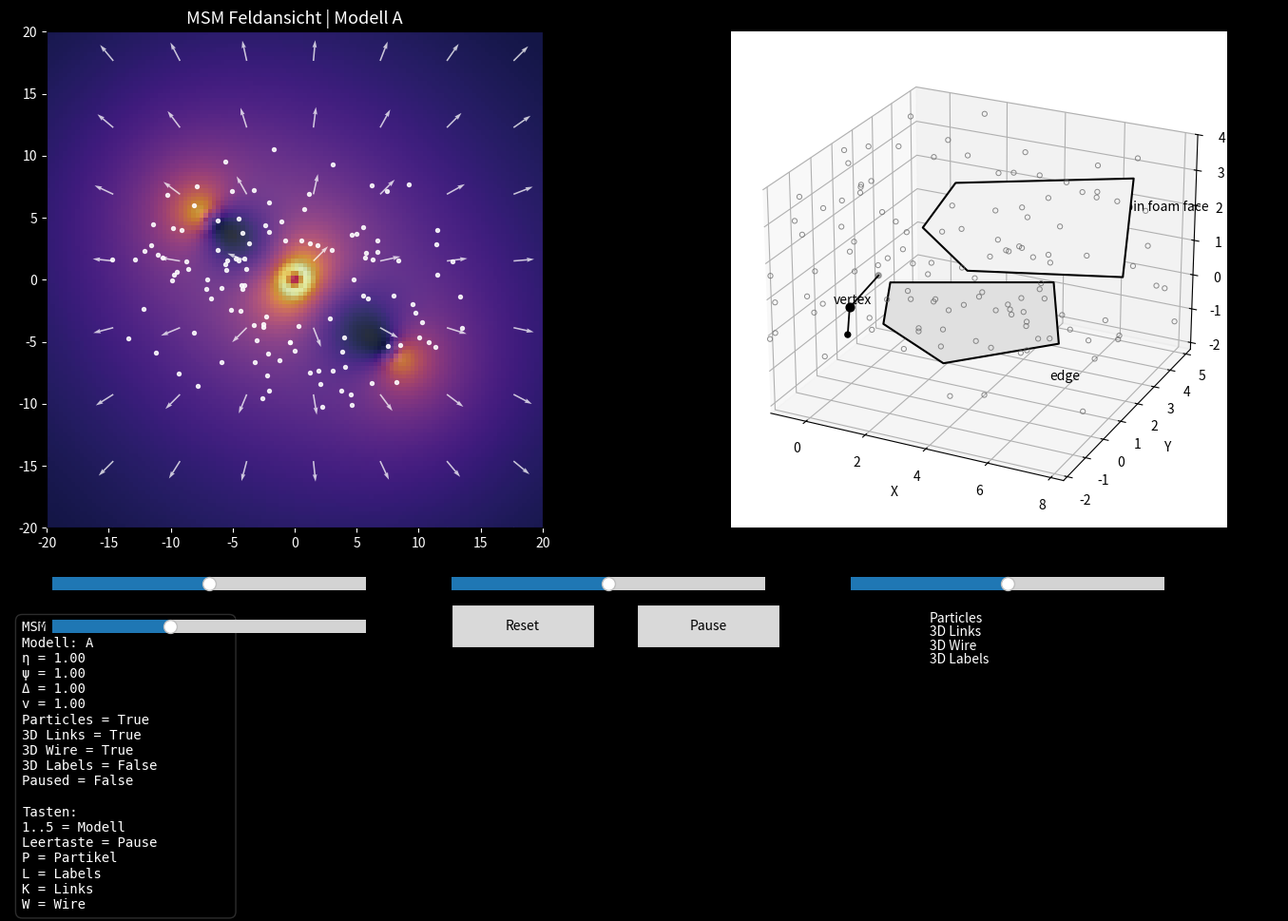

The matplotlib source for this figure:
import numpy as np
import matplotlib.pyplot as plt
import matplotlib.animation as animation
from matplotlib.widgets import Slider, Button, CheckButtons
from mpl_toolkits.mplot3d.art3d import Poly3DCollection

# ============================================================
# MSM + 3D SPINFOAM COMBINED
# Mobile-freundlichere Kombi-Version
# ============================================================

np.random.seed(7)

# ============================================================
# 0) SLIDER PLACEHOLDERS (wichtig gegen NameError)
# ============================================================
slider_eta = None
slider_psi = None
slider_delta = None
slider_speed = None

# ============================================================
# 1) SETTINGS
# ============================================================
G = 1.0
grid_size = 120
space_size = 20.0
num_particles = 120
dt = 0.024
softening = 0.9
step_arrow = 16
trail_length = 10
frames = 900

cores = [
    (0.0, 0.0, 420.0),
    (-7.0, 5.0, 110.0),
    (8.0, -6.0, 95.0),
]

# ============================================================
# 2) HELPERS
# ============================================================
def normalize(arr):
    arr = np.array(arr, dtype=float)
    arr = arr - np.min(arr)
    return arr / (np.max(arr) + 1e-9)

def unit_vectors(FX, FY):
    n = np.sqrt(FX**2 + FY**2) + 1e-9
    return FX / n, FY / n

def rot_z(a):
    return np.array([
        [np.cos(a), -np.sin(a), 0],
        [np.sin(a),  np.cos(a), 0],
        [0, 0, 1]
    ])

def rot_y(a):
    return np.array([
        [ np.cos(a), 0, np.sin(a)],
        [0, 1, 0],
        [-np.sin(a), 0, np.cos(a)]
    ])

def make_triangle(center, size=0.4, yaw=0.0, tilt=0.0):
    base = np.array([
        [0.0,  1.0, 0.0],
        [-0.85, -0.75, 0.0],
        [0.85, -0.75, 0.0]
    ]) * size
    R = rot_z(yaw) @ rot_y(tilt)
    pts = base @ R.T
    pts += np.array(center)
    return pts

def make_wire_triangle(center, size=0.7, yaw=0.0, tilt=0.0):
    pts = make_triangle(center, size=size, yaw=yaw, tilt=tilt)
    return np.vstack([pts, pts[0]])

# ============================================================
# 3) GRID / 2D RAUM
# ============================================================
x = np.linspace(-space_size, space_size, grid_size)
y = np.linspace(-space_size, space_size, grid_size)
X, Y = np.meshgrid(x, y)

R0 = np.sqrt(X**2 + Y**2 + 1e-9)
RX, RY = X / R0, Y / R0

# ============================================================
# 4) BASISFELDER
# ============================================================
potential = np.zeros_like(X, dtype=float)
gravity_strength = np.zeros_like(X, dtype=float)
GX = np.zeros_like(X, dtype=float)
GY = np.zeros_like(X, dtype=float)
VX = np.zeros_like(X, dtype=float)
VY = np.zeros_like(X, dtype=float)

for cx, cy, mass in cores:
    dx = X - cx
    dy = Y - cy
    R = np.sqrt(dx**2 + dy**2 + softening**2)

    potential += -G * mass / R
    gravity_strength += G * mass / (R**2)
    GX += -G * mass * dx / (R**3)
    GY += -G * mass * dy / (R**3)

    v_mag = np.sqrt(G * mass / R)
    VX += -dy / R * v_mag
    VY +=  dx / R * v_mag

Gmag = np.sqrt(GX**2 + GY**2) + 1e-9
Vmag = np.sqrt(VX**2 + VY**2) + 1e-9
rot_energy = 0.5 * (Vmag**2)
energy_field = gravity_strength + rot_energy

# ============================================================
# 5) MS BASIS
# ============================================================
eta_depth = normalize(np.abs(potential))

gradEx, gradEy = np.gradient(energy_field)
gradE_mag = np.sqrt(gradEx**2 + gradEy**2)
psi_activity = normalize(gradE_mag)

partial_gx_x = np.gradient(GX, axis=1)
partial_gy_y = np.gradient(GY, axis=0)
grav_div = partial_gx_x + partial_gy_y
structure_flux = normalize(np.abs(grav_div))

partial_vy_x = np.gradient(VY, axis=1)
partial_vx_y = np.gradient(VX, axis=0)
vorticity = partial_vy_x - partial_vx_y
phase_field = normalize(np.abs(vorticity) + 0.65 * psi_activity)

expansion_driver = normalize(np.clip(gradEx * RX + gradEy * RY, 0, None) + 0.35 * rot_energy)
implosion_driver = normalize(np.clip(-(GX * RX + GY * RY), 0, None) + 0.30 * eta_depth)
phase_feedback = normalize(0.45 * phase_field + 0.30 * structure_flux + 0.25 * eta_depth)

MODELS = {
    1: ("A", normalize(0.55 * expansion_driver + 0.30 * rot_energy + 0.15 * psi_activity)),
    2: ("B", normalize(0.50 * phase_field + 0.35 * psi_activity + 0.15 * structure_flux)),
    3: ("C", normalize(0.60 * implosion_driver + 0.25 * gravity_strength + 0.15 * eta_depth)),
    4: ("D", normalize(0.45 * phase_feedback + 0.35 * structure_flux + 0.20 * psi_activity)),
    5: ("Ψ", normalize(0.45 * eta_depth + 0.30 * psi_activity + 0.25 * normalize(energy_field))),
}

PROCESS_ARROWS = {
    1: unit_vectors(RX * (0.3 + expansion_driver), RY * (0.3 + expansion_driver)),
    2: unit_vectors(-RY * (0.3 + phase_field), RX * (0.3 + phase_field)),
    3: unit_vectors(-RX * (0.3 + implosion_driver), -RY * (0.3 + implosion_driver)),
    4: unit_vectors(normalize(gradEx) - normalize(GX), normalize(gradEy) - normalize(GY)),
    5: unit_vectors(gradEx + RX, gradEy + RY),
}

CMAPS = {
    1: "inferno",
    2: "viridis",
    3: "plasma",
    4: "magma",
    5: "twilight",
}

Xs = X[::step_arrow, ::step_arrow]
Ys = Y[::step_arrow, ::step_arrow]

# ============================================================
# 6) PARTICLES 2D
# ============================================================
angles = np.random.uniform(0, 2 * np.pi, num_particles)
radii = np.random.uniform(4.0, 15.0, num_particles)

px = radii * np.cos(angles)
py = 0.72 * radii * np.sin(angles)
pvx = np.zeros(num_particles)
pvy = np.zeros(num_particles)

for i in range(num_particles):
    vx_sum = 0.0
    vy_sum = 0.0
    for cx, cy, mass in cores:
        dx = px[i] - cx
        dy = py[i] - cy
        r = np.sqrt(dx**2 + dy**2 + softening**2)
        v = np.sqrt(G * mass / r)
        vx_sum += -dy / r * v
        vy_sum +=  dx / r * v
    pvx[i] = vx_sum
    pvy[i] = vy_sum

trail_x = [px.copy() for _ in range(trail_length)]
trail_y = [py.copy() for _ in range(trail_length)]

# ============================================================
# 7) 3D STATIC STRUCTURE
# ============================================================
rng = np.random.default_rng(7)

vertex = np.array([0.0, 0.0, 0.0])
g1 = np.array([0.35, 0.95, 0.55])
g2 = np.array([0.45, -0.75, -0.35])

eta_points_3d = np.column_stack([
    rng.uniform(-2.5, 8.0, 120),
    rng.uniform(-1.6, 5.2, 120),
    rng.uniform(-1.8, 3.8, 120)
])

face_top = np.array([
    [1.2, 3.7, 2.2],
    [6.8, 4.4, 2.9],
    [7.7, 2.2, 1.2],
    [3.0, 1.5, 0.9],
    [0.9, 2.4, 1.4]
])

face_mid = np.array([
    [0.7, 1.0, 0.4],
    [5.8, 1.6, 1.0],
    [6.8, 0.2, 0.1],
    [3.6, -0.7, -0.6],
    [1.2, -0.1, -0.2]
])

# ============================================================
# 8) STATE
# ============================================================
state = {
    "model": 1,
    "show_particles": True,
    "show_3d_links": True,
    "show_3d_wire": True,
    "show_3d_labels": False,
    "paused": False,
}

# ============================================================
# 9) SAFE SCALE ACCESS
# ============================================================
def get_eta_scale():
    return slider_eta.val if slider_eta is not None else 1.0

def get_psi_scale():
    return slider_psi.val if slider_psi is not None else 1.0

def get_delta_scale():
    return slider_delta.val if slider_delta is not None else 1.0

def get_speed_scale():
    return slider_speed.val if slider_speed is not None else 1.0

def current_scaled_fields():
    eta_scale = get_eta_scale()
    psi_scale = get_psi_scale()
    delta_scale = get_delta_scale()

    eta_mix = normalize(eta_depth * eta_scale)
    psi_mix = normalize(psi_activity * psi_scale)
    delta_mix = normalize(np.abs(eta_mix - psi_mix) * delta_scale)

    return eta_mix, psi_mix, delta_mix

# ============================================================
# 10) FIGURE
# ============================================================
fig = plt.figure(figsize=(15, 9), facecolor="black")

ax2d = fig.add_axes([0.05, 0.33, 0.40, 0.58], facecolor="black")
ax3d = fig.add_axes([0.52, 0.33, 0.42, 0.58], projection="3d", facecolor="white")
ax_info = fig.add_axes([0.05, 0.05, 0.89, 0.18], facecolor="black")
ax_info.axis("off")

# sliders / buttons
ax_eta = fig.add_axes([0.08, 0.25, 0.22, 0.03], facecolor="dimgray")
ax_psi = fig.add_axes([0.36, 0.25, 0.22, 0.03], facecolor="dimgray")
ax_delta = fig.add_axes([0.64, 0.25, 0.22, 0.03], facecolor="dimgray")
ax_speed = fig.add_axes([0.08, 0.20, 0.22, 0.03], facecolor="dimgray")

ax_reset = fig.add_axes([0.36, 0.19, 0.10, 0.05])
ax_pause = fig.add_axes([0.49, 0.19, 0.10, 0.05])
ax_checks = fig.add_axes([0.64, 0.16, 0.22, 0.08], facecolor="black")

# ============================================================
# 11) CREATE SLIDERS NOW (vor Benutzung!)
# ============================================================
slider_eta = Slider(ax_eta, "η", 0.0, 2.0, valinit=1.0)
slider_psi = Slider(ax_psi, "ψ", 0.0, 2.0, valinit=1.0)
slider_delta = Slider(ax_delta, "Δ", 0.0, 2.0, valinit=1.0)
slider_speed = Slider(ax_speed, "v", 0.1, 2.5, valinit=1.0)

btn_reset = Button(ax_reset, "Reset")
btn_pause = Button(ax_pause, "Pause")

checks = CheckButtons(
    ax_checks,
    ["Particles", "3D Links", "3D Wire", "3D Labels"],
    [True, True, True, False]
)

for txt in checks.labels:
    txt.set_color("white")

# ============================================================
# 12) INITIAL 2D VIEW
# ============================================================
eta_mix0, psi_mix0, delta0 = current_scaled_fields()
base0 = normalize(0.55 * MODELS[state["model"]][1] + 0.25 * eta_mix0 + 0.20 * psi_mix0)

im2d = ax2d.imshow(
    base0,
    extent=[-space_size, space_size, -space_size, space_size],
    origin="lower",
    cmap=CMAPS[state["model"]],
    alpha=0.98,
)

delta_overlay = ax2d.imshow(
    delta0,
    extent=[-space_size, space_size, -space_size, space_size],
    origin="lower",
    cmap="coolwarm",
    alpha=0.24,
    vmin=0.0,
    vmax=1.0,
)

U0, V0 = PROCESS_ARROWS[state["model"]]
quiver2d = ax2d.quiver(
    Xs, Ys, U0[::step_arrow, ::step_arrow], V0[::step_arrow, ::step_arrow],
    color="white", alpha=0.75, scale=24, width=0.003
)

particles2d = ax2d.scatter(px, py, s=8, c="white", alpha=0.85)

trail_scatters = []
for i in range(trail_length):
    alpha = (i + 1) / trail_length * 0.08
    size = 1.5 + (i / trail_length) * 4
    sc = ax2d.scatter([], [], s=size, c="white", alpha=alpha)
    trail_scatters.append(sc)

ax2d.set_xlim(-space_size, space_size)
ax2d.set_ylim(-space_size, space_size)
ax2d.tick_params(colors="white")
title2d = ax2d.set_title("MSM Feldansicht", color="white", fontsize=13)

# ============================================================
# 13) INITIAL 3D VIEW
# ============================================================
poly_top = Poly3DCollection([face_top], facecolors="0.95", edgecolors="black", linewidths=1.5, alpha=1.0)
poly_mid = Poly3DCollection([face_mid], facecolors="0.88", edgecolors="black", linewidths=1.5, alpha=1.0)
ax3d.add_collection3d(poly_top)
ax3d.add_collection3d(poly_mid)

eta_scatter_3d = ax3d.scatter(
    eta_points_3d[:, 0], eta_points_3d[:, 1], eta_points_3d[:, 2],
    s=14, facecolors="none", edgecolors="0.4", linewidths=0.7, alpha=0.75
)

ax3d.scatter([vertex[0]], [vertex[1]], [vertex[2]], s=40, color="black")
ax3d.scatter([g1[0], g2[0]], [g1[1], g2[1]], [g1[2], g2[2]], s=18, color="black")

ax3d.plot([vertex[0], g1[0]], [vertex[1], g1[1]], [vertex[2], g1[2]], color="black", lw=1.3)
ax3d.plot([vertex[0], g2[0]], [vertex[1], g2[1]], [vertex[2], g2[2]], color="black", lw=1.3)

wedge_polys = []
wire_lines = []
for _ in range(4):
    poly = Poly3DCollection([np.zeros((3, 3))], facecolors="0.2", edgecolors="black", linewidths=1.0, alpha=1.0)
    ax3d.add_collection3d(poly)
    wedge_polys.append(poly)

    line, = ax3d.plot([], [], [], color="0.5", lw=1.0, alpha=0.7)
    wire_lines.append(line)

link_lines = []
for _ in range(3):
    line, = ax3d.plot([], [], [], color="0.25", lw=1.2)
    link_lines.append(line)

label_vertex = ax3d.text(-0.55, 0.0, 0.0, "vertex", fontsize=10)
label_wedge = ax3d.text(3.7, 0.6, 0.4, "wedge", fontsize=10)
label_face = ax3d.text(7.0, 3.2, 2.5, "spin foam face", fontsize=10)
label_edge = ax3d.text(7.0, -0.6, -0.5, "edge", fontsize=10)

ax3d.set_xlim(-1.2, 8.4)
ax3d.set_ylim(-2.2, 5.3)
ax3d.set_zlim(-2.2, 4.0)
ax3d.set_xlabel("X")
ax3d.set_ylabel("Y")
ax3d.set_zlabel("Z")
ax3d.view_init(elev=24, azim=-64)
title3d = ax3d.set_title("3D Sinnform / Spinfoam", fontsize=13)

# ============================================================
# 14) INFO TEXT
# ============================================================
info_text = ax_info.text(
    0.01, 0.95,
    "",
    transform=ax_info.transAxes,
    color="white",
    fontsize=10,
    va="top",
    ha="left",
    family="monospace",
    bbox=dict(facecolor="black", alpha=0.35, edgecolor="gray", boxstyle="round,pad=0.5"),
)

# ============================================================
# 15) UPDATE HELPERS
# ============================================================
def refresh_titles():
    model_letter = MODELS[state["model"]][0]
    title2d.set_text(f"MSM Feldansicht | Modell {model_letter}")
    title3d.set_text(f"3D Sinnform / Spinfoam | Modell {model_letter}")

    info_text.set_text(
        "MSM + 3D SPINFOAM COMBINED\n"
        f"Modell: {model_letter}\n"
        f"η = {get_eta_scale():.2f}\n"
        f"ψ = {get_psi_scale():.2f}\n"
        f"Δ = {get_delta_scale():.2f}\n"
        f"v = {get_speed_scale():.2f}\n"
        f"Particles = {state['show_particles']}\n"
        f"3D Links = {state['show_3d_links']}\n"
        f"3D Wire = {state['show_3d_wire']}\n"
        f"3D Labels = {state['show_3d_labels']}\n"
        f"Paused = {state['paused']}\n\n"
        "Tasten:\n"
        "1..5 = Modell\n"
        "Leertaste = Pause\n"
        "P = Partikel\n"
        "L = Labels\n"
        "K = Links\n"
        "W = Wire"
    )

def on_slider_change(val):
    refresh_titles()
    fig.canvas.draw_idle()

slider_eta.on_changed(on_slider_change)
slider_psi.on_changed(on_slider_change)
slider_delta.on_changed(on_slider_change)
slider_speed.on_changed(on_slider_change)

def reset_all(event):
    slider_eta.reset()
    slider_psi.reset()
    slider_delta.reset()
    slider_speed.reset()
    state["show_particles"] = True
    state["show_3d_links"] = True
    state["show_3d_wire"] = True
    state["show_3d_labels"] = False
    state["paused"] = False
    btn_pause.label.set_text("Pause")
    refresh_titles()
    fig.canvas.draw_idle()

btn_reset.on_clicked(reset_all)

def toggle_pause(event):
    state["paused"] = not state["paused"]
    btn_pause.label.set_text("Resume" if state["paused"] else "Pause")
    refresh_titles()
    fig.canvas.draw_idle()

btn_pause.on_clicked(toggle_pause)

def on_checks(label):
    if label == "Particles":
        state["show_particles"] = not state["show_particles"]
    elif label == "3D Links":
        state["show_3d_links"] = not state["show_3d_links"]
    elif label == "3D Wire":
        state["show_3d_wire"] = not state["show_3d_wire"]
    elif label == "3D Labels":
        state["show_3d_labels"] = not state["show_3d_labels"]
    refresh_titles()
    fig.canvas.draw_idle()

checks.on_clicked(on_checks)

def on_key(event):
    key = (event.key or "").lower()

    if key in ["1", "2", "3", "4", "5"]:
        state["model"] = int(key)
        refresh_titles()
        fig.canvas.draw_idle()
    elif key == " ":
        state["paused"] = not state["paused"]
        btn_pause.label.set_text("Resume" if state["paused"] else "Pause")
        refresh_titles()
        fig.canvas.draw_idle()
    elif key == "p":
        state["show_particles"] = not state["show_particles"]
        refresh_titles()
        fig.canvas.draw_idle()
    elif key == "l":
        state["show_3d_labels"] = not state["show_3d_labels"]
        refresh_titles()
        fig.canvas.draw_idle()
    elif key == "k":
        state["show_3d_links"] = not state["show_3d_links"]
        refresh_titles()
        fig.canvas.draw_idle()
    elif key == "w":
        state["show_3d_wire"] = not state["show_3d_wire"]
        refresh_titles()
        fig.canvas.draw_idle()

fig.canvas.mpl_connect("key_press_event", on_key)

# ============================================================
# 16) ANIMATION
# ============================================================
def update(frame):
    global px, py, pvx, pvy, trail_x, trail_y

    speed = get_speed_scale()
    t = frame * 0.045 * speed

    eta_mix, psi_mix, delta_mix = current_scaled_fields()

    # 2D update
    base = normalize(0.55 * MODELS[state["model"]][1] + 0.25 * eta_mix + 0.20 * psi_mix)
    im2d.set_array(base)
    im2d.set_cmap(CMAPS[state["model"]])

    delta_overlay.set_array(delta_mix)
    delta_overlay.set_alpha(0.26)

    U, V = PROCESS_ARROWS[state["model"]]
    quiver2d.set_UVC(U[::step_arrow, ::step_arrow], V[::step_arrow, ::step_arrow])

    if not state["paused"]:
        ax_total = np.zeros(num_particles)
        ay_total = np.zeros(num_particles)

        for cx, cy, mass in cores:
            dx = px - cx
            dy = py - cy
            r = np.sqrt(dx**2 + dy**2 + softening**2)
            ax_total += -G * mass * dx / (r**3)
            ay_total += -G * mass * dy / (r**3)

        pvx += ax_total * dt * speed
        pvy += ay_total * dt * speed
        px += pvx * dt * speed
        py += pvy * dt * speed

        r_out = np.sqrt(px**2 + py**2)
        reset = (r_out > 19.0) | (r_out < 1.2)

        if np.any(reset):
            new_angles = np.random.uniform(0, 2*np.pi, np.sum(reset))
            new_radii = np.random.uniform(8.0, 15.0, np.sum(reset))
            px[reset] = new_radii * np.cos(new_angles)
            py[reset] = 0.72 * new_radii * np.sin(new_angles)
            pvx[reset] = 0.0
            pvy[reset] = 0.0

        trail_x.pop(0)
        trail_y.pop(0)
        trail_x.append(px.copy())
        trail_y.append(py.copy())

    offsets = np.column_stack([px, py])
    particles2d.set_offsets(offsets)
    particles2d.set_alpha(0.85 if state["show_particles"] else 0.0)

    for i, sc in enumerate(trail_scatters):
        sc.set_offsets(np.column_stack([trail_x[i], trail_y[i]]))
        sc.set_alpha((((i + 1) / trail_length) * 0.08) if state["show_particles"] else 0.0)

    # 3D update
    drift = np.array([0.010 * frame * speed, 0.0, 0.0])

    psi_scale = get_psi_scale()
    delta_scale = get_delta_scale()

    centers = [
        np.array([2.2 + 0.35*np.sin(1.2*t),  2.2 + 0.15*np.cos(t),     1.3 + 0.25*np.sin(0.8*t)]),
        np.array([2.8 + 0.30*np.cos(0.9*t),  0.2 + 0.22*np.sin(1.1*t), 0.2 + 0.18*np.cos(1.3*t)]),
        np.array([6.6 + 0.18*np.sin(1.0*t), -1.1 + 0.18*np.cos(0.7*t), -0.8 + 0.20*np.sin(0.9*t)]),
        np.array([6.5 + 0.25*np.cos(0.8*t),  3.7 + 0.20*np.sin(0.9*t),  2.7 + 0.15*np.cos(1.0*t)]),
    ]

    yaws = [
        -0.55 + 0.30*np.sin(t),
        -0.35 + 0.25*np.cos(1.2*t),
         0.95 + 0.25*np.sin(0.9*t),
         0.75 + 0.22*np.cos(1.1*t),
    ]

    tilts = [
        0.35*np.sin(0.7*t),
        0.25*np.cos(0.9*t),
        0.40*np.sin(0.8*t),
        0.28*np.cos(0.85*t),
    ]

    sizes = [
        0.42 + 0.05*np.sin(t),
        0.48 + 0.05*np.cos(1.1*t),
        0.54 + 0.04*np.sin(0.8*t),
        0.52 + 0.04*np.cos(0.9*t),
    ]

    for i in range(4):
        c = centers[i] + drift * 0.02
        tri = make_triangle(c, size=sizes[i] * psi_scale, yaw=yaws[i], tilt=tilts[i])
        wire = make_wire_triangle(c, size=(sizes[i] + 0.28), yaw=yaws[i], tilt=tilts[i])

        wedge_polys[i].set_verts([tri])
        wedge_polys[i].set_alpha(1.0)

        wire_lines[i].set_data(wire[:, 0], wire[:, 1])
        wire_lines[i].set_3d_properties(wire[:, 2])
        wire_lines[i].set_alpha(0.7 if state["show_3d_wire"] else 0.0)

    link_targets = [
        centers[1] + np.array([-0.35, 0.1, 0.0]),
        centers[0] + np.array([-0.25, -0.1, 0.0]),
        centers[2] + np.array([-0.45, 0.0, 0.1]),
    ]

    starts = [vertex, g1, g2]

    for i in range(3):
        p0 = starts[i]
        p1 = link_targets[i] + drift * 0.02
        xs = [p0[0], p1[0]]
        ys = [p0[1], p1[1]]
        zs = [p0[2], p1[2]]

        link_lines[i].set_data(xs, ys)
        link_lines[i].set_3d_properties(zs)
        link_lines[i].set_linewidth(1.1 + 0.9 * delta_scale)
        link_lines[i].set_alpha(1.0 if state["show_3d_links"] else 0.0)

    label_alpha = 1.0 if state["show_3d_labels"] else 0.0
    label_vertex.set_alpha(label_alpha)
    label_wedge.set_alpha(label_alpha)
    label_face.set_alpha(label_alpha)
    label_edge.set_alpha(label_alpha)

    ax3d.view_init(elev=24 + 2*np.sin(0.3*t), azim=-64 + 8*np.sin(0.18*t))

    refresh_titles()

    artists = [
        im2d, delta_overlay, quiver2d, particles2d,
        *trail_scatters,
        *wedge_polys, *wire_lines, *link_lines,
        title2d, title3d, info_text,
        label_vertex, label_wedge, label_face, label_edge
    ]
    return artists

# ============================================================
# 17) START
# ============================================================
refresh_titles()

ani = animation.FuncAnimation(
    fig, update, frames=frames, interval=40, blit=False
)

plt.show()
